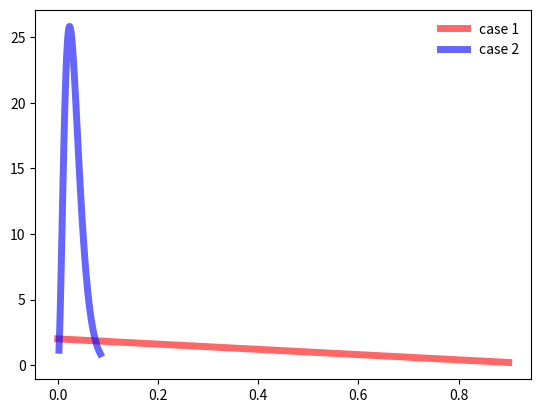

The script that saved this image:
import numpy as np
from scipy.stats import beta
import matplotlib.pyplot as plt

fig, ax=plt.subplots(1,1)

a,b = 1, 2

mean, var, skew, kurt = beta.stats(a,b, moments='mvsk')

x = np.linspace(beta.ppf(0.001, a,b), beta.ppf(0.99,a,b), 100)

ax.plot(x, beta.pdf(x,a,b), 'r-', lw=5, alpha=.6, label='case 1')

a, b = 3.5, 102

mean, var, skew, kurt = beta.stats(a,b, moments='mvsk')

x = np.linspace(beta.ppf(0.001, a,b), beta.ppf(0.99,a,b), 100)

ax.plot(x, beta.pdf(x,a,b), 'b-', lw=5, alpha=.6, label='case 2')

ax.legend(loc='best', frameon=False)
plt.show()
